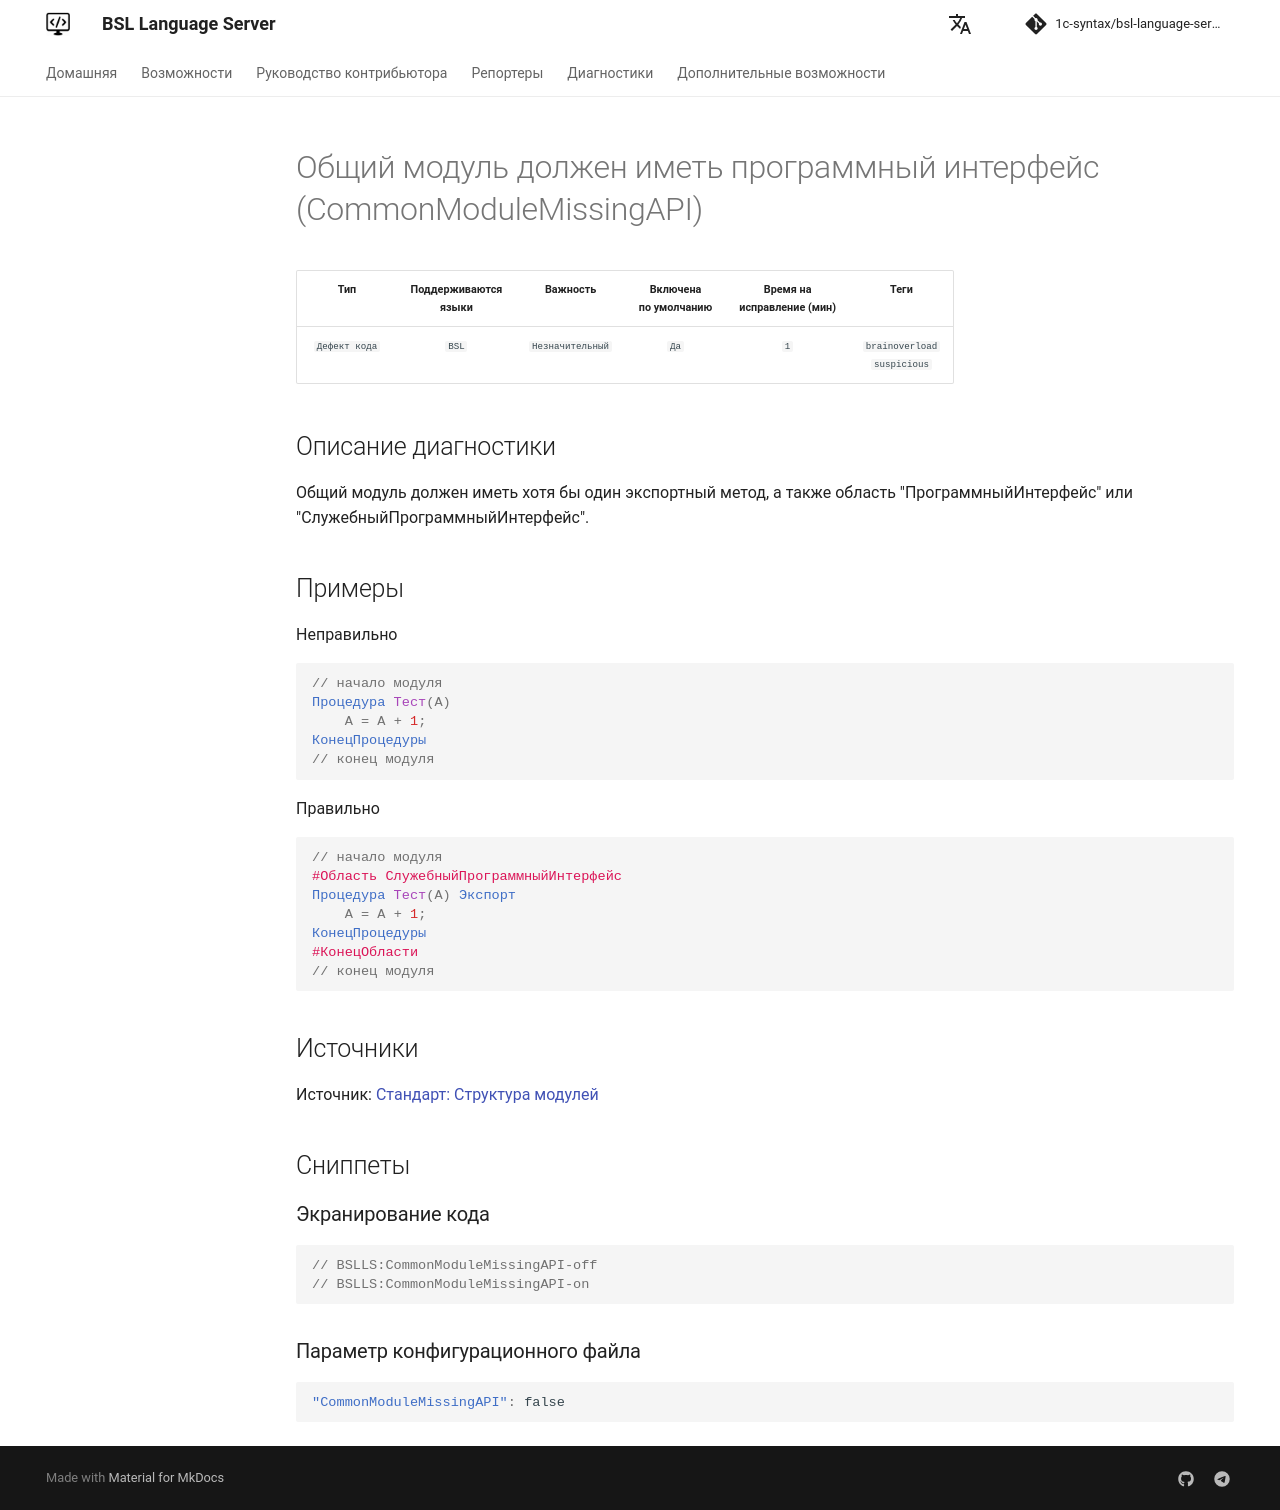

repository: 1c-syntax/bsl-language-server · page: diagnostics/CommonModuleMissingAPI/index.html · generator: mkdocs

# Общий модуль должен иметь программный интерфейс (CommonModuleMissingAPI)

<!-- Блоки выше заполняются автоматически, не трогать -->
## Описание диагностики
<!-- Описание диагностики заполняется вручную. Необходимо понятным языком описать смысл и схему работу -->

Общий модуль должен иметь хотя бы один экспортный метод, а также область "ПрограммныйИнтерфейс" или "СлужебныйПрограммныйИнтерфейс". 

## Примеры
<!-- В данном разделе приводятся примеры, на которые диагностика срабатывает, а также можно привести пример, как можно исправить ситуацию -->

Неправильно

```Bsl
// начало модуля
Процедура Тест(А)
    А = А + 1;
КонецПроцедуры
// конец модуля
```

Правильно

```Bsl
// начало модуля
#Область СлужебныйПрограммныйИнтерфейс
Процедура Тест(А) Экспорт
    А = А + 1;
КонецПроцедуры
#КонецОбласти
// конец модуля
```

## Источники
<!-- Необходимо указывать ссылки на все источники, из которых почерпнута информация для создания диагностики -->

Источник: [Стандарт: Структура модулей](https://its.1c.ru/db/v8std#content:455:hdoc)
